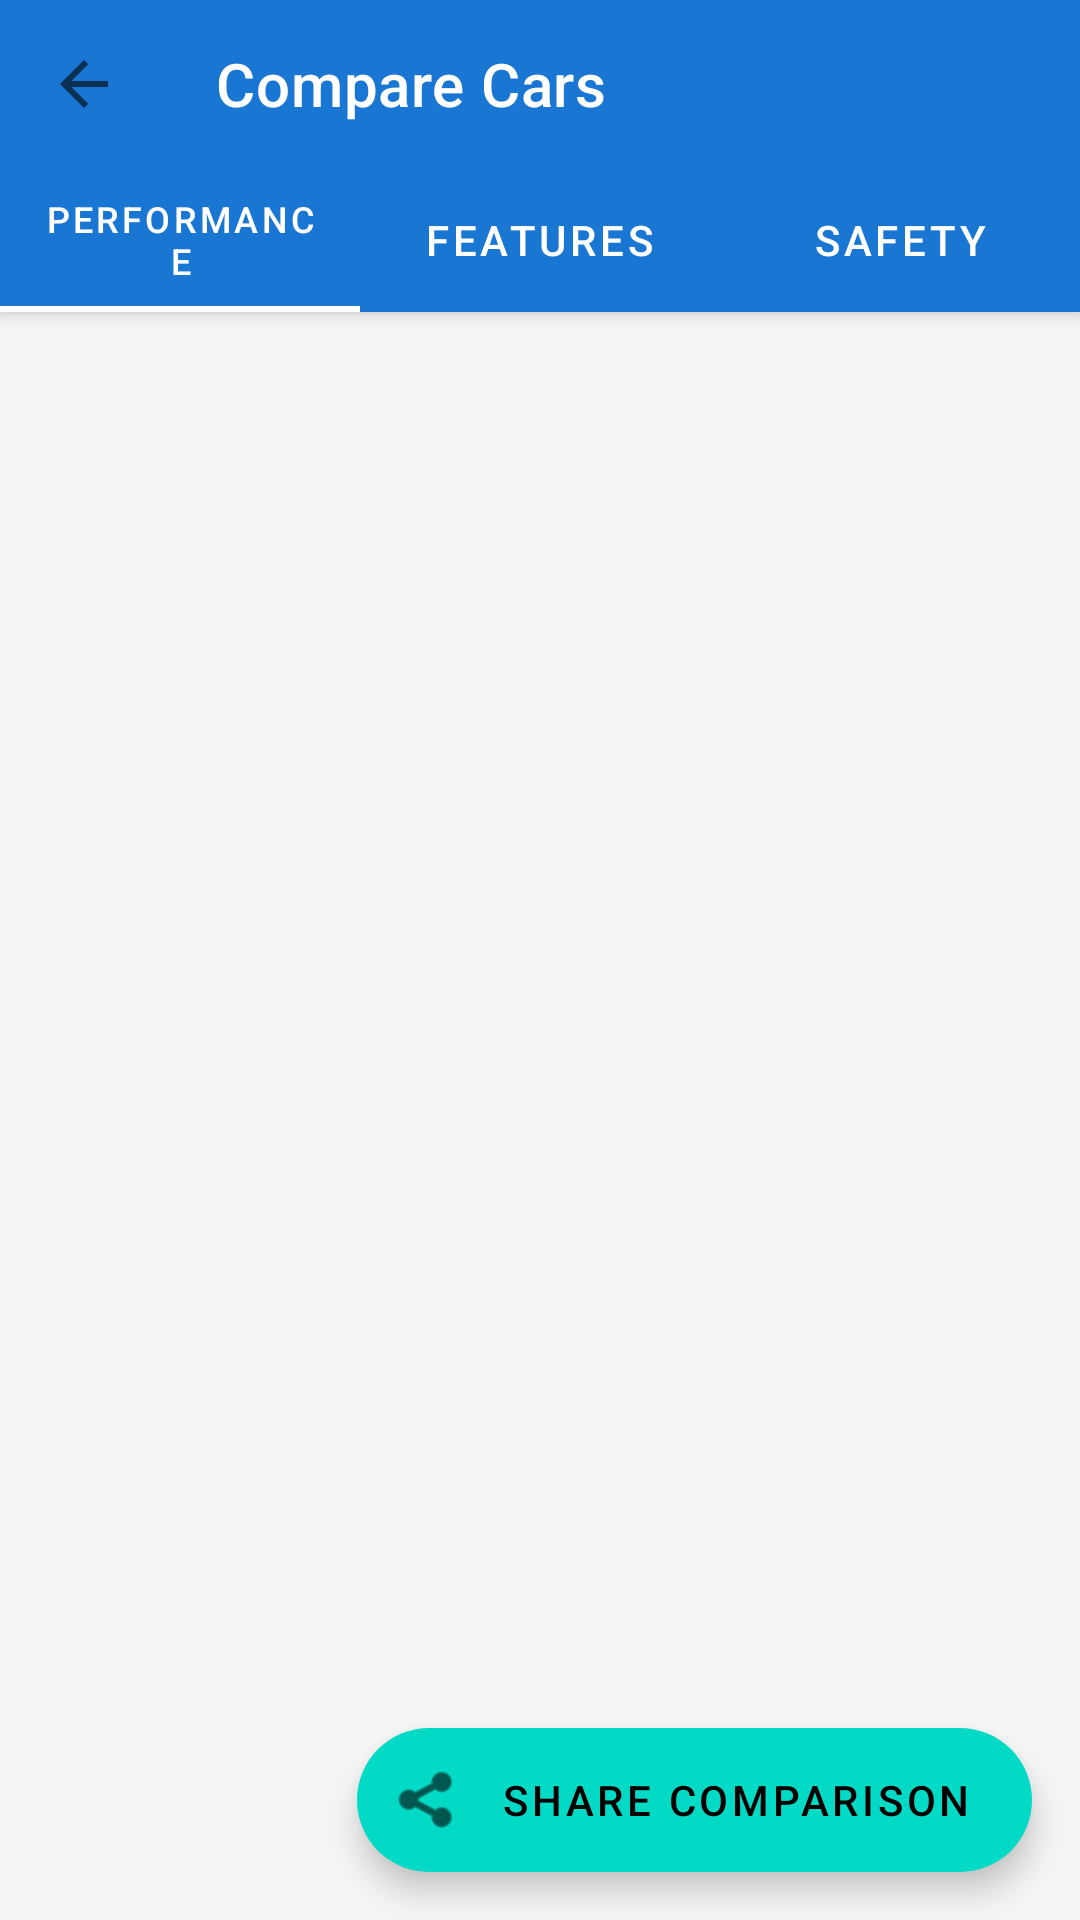

Produce the Android XML layout that renders to this screen, including the resource entries it uses.
<!-- AndroidManifest.xml: application theme Theme.AutoTraderClone -->
<!-- res/layout/activity_car_comparison.xml -->
<?xml version="1.0" encoding="utf-8"?>
<androidx.coordinatorlayout.widget.CoordinatorLayout
    xmlns:android="http://schemas.android.com/apk/res/android"
    xmlns:app="http://schemas.android.com/apk/res-auto"
    android:layout_width="match_parent"
    android:layout_height="match_parent">

    <com.google.android.material.appbar.AppBarLayout
        android:layout_width="match_parent"
        android:layout_height="wrap_content">

        <androidx.appcompat.widget.Toolbar
            android:id="@+id/toolbar"
            android:layout_width="match_parent"
            android:layout_height="?attr/actionBarSize"
            android:background="?attr/colorPrimary"
            app:title="@string/compare_cars"
            app:titleTextColor="@color/white"
            app:navigationIcon="?attr/homeAsUpIndicator"/>

        <com.google.android.material.tabs.TabLayout
            android:id="@+id/tab_layout"
            android:layout_width="match_parent"
            android:layout_height="wrap_content"
            android:background="?attr/colorPrimary"
            app:tabTextColor="@color/white"
            app:tabSelectedTextColor="@color/white"
            app:tabIndicatorColor="@color/white">

            <com.google.android.material.tabs.TabItem
                android:layout_width="wrap_content"
                android:layout_height="wrap_content"
                android:text="@string/performance"/>

            <com.google.android.material.tabs.TabItem
                android:layout_width="wrap_content"
                android:layout_height="wrap_content"
                android:text="@string/features"/>

            <com.google.android.material.tabs.TabItem
                android:layout_width="wrap_content"
                android:layout_height="wrap_content"
                android:text="@string/safety"/>

        </com.google.android.material.tabs.TabLayout>

    </com.google.android.material.appbar.AppBarLayout>

    <androidx.viewpager2.widget.ViewPager2
        android:id="@+id/view_pager"
        android:layout_width="match_parent"
        android:layout_height="match_parent"
        app:layout_behavior="@string/appbar_scrolling_view_behavior"/>

    <com.google.android.material.floatingactionbutton.ExtendedFloatingActionButton
        android:id="@+id/fab_share"
        android:layout_width="wrap_content"
        android:layout_height="wrap_content"
        android:layout_gravity="bottom|end"
        android:layout_margin="16dp"
        android:text="Share Comparison"
        app:icon="@android:drawable/ic_menu_share"/>

</androidx.coordinatorlayout.widget.CoordinatorLayout>
<!-- resources referenced by this layout -->
<resources>
  <color name="white">#FFFFFF</color>
  <string name="compare_cars">Compare Cars</string>
  <string name="features">Features</string>
  <string name="performance">Performance</string>
  <string name="safety">Safety</string>
  <style name="Theme.AutoTraderClone" parent="Theme.MaterialComponents.DayNight.DarkActionBar">
          <item name="colorPrimary">@color/primary</item>
          <item name="colorPrimaryDark">@color/primary_dark</item>
          <item name="colorAccent">@color/accent</item>
          <item name="android:windowBackground">@color/background</item>
      </style>
  <color name="primary">#1976D2</color>
  <color name="primary_dark">#1565C0</color>
  <color name="accent">#FF4081</color>
  <color name="background">#F5F5F5</color>
</resources>
